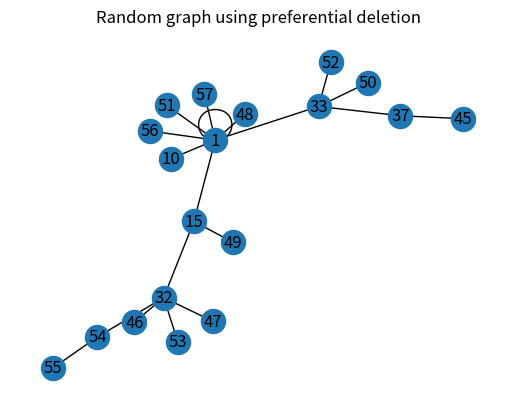
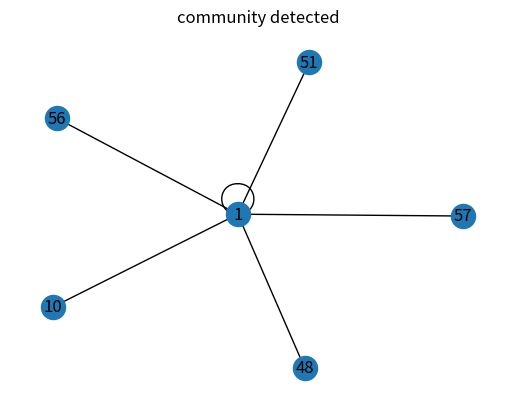

These charts were generated, in order, by the following Python code:
#install networkx
#install matplotlib
#install random
#install community
#Packages
import networkx as nx
import matplotlib.pyplot as plt
import random
from networkx.algorithms import community
G = nx.Graph()
g=nx.Graph()


edgelist = [];
class Node(object):
    def __init__(self, name):
        self.name = name;
        self.adjacentnode = [];
        self.numOfEdges = 0;


def start():
    global i;
    global totdeg;
    i = 1;
    nodeList.append(Node(i));
    edgelist.append([Node(i), Node(i)])
    i = i + 1;
    nodeList[0].adjacentnode.append(nodeList[0]);
    nodeList[0].numOfEdges = 1;
    totdeg = 1;
    Blist.append(1);
    Dlist.append(1);


def Birthnode(NodeSelect):
    global i;
    global totdeg;
    node1 = Node(i);
    nodeList.append(node1);
    node1.adjacentnode.append(NodeSelect);
    edgelist.append([NodeSelected,node1]);

    node1.numOfEdges = 1;
    NodeSelect.adjacentnode.append(node1);
    NodeSelect.numOfEdges = (NodeSelect.numOfEdges) + 1;
#    for k in range(len(nodeList)):
#        print("nodelist values:", nodeList[k].name)
#        print("nodelist value edge", nodeList[k].numOfEdges)
#    for o in edgelist:
#        print("Edge list values:", o[0].name, o[-1].name)
    i = i + 1;
    totdeg = totdeg + 2;
    numOfNodes = len(nodeList);
    for k in range(len(nodeList)):
        Blist.append((nodeList[k].numOfEdges) / (totdeg));
        Dlist.append((numOfNodes - (nodeList[k].numOfEdges)) / ((numOfNodes ** 2) - (totdeg)));


def Deathnode(NodeSelected):
    global totdeg;
    pos = nodeList.index(NodeSelected);
    nodeList.remove(NodeSelected);
    totdeg = totdeg - len(NodeSelected.adjacentnode);
    length = len(nodeList);
    if pos > 0:
        for j in range(length):
            if NodeSelected in nodeList[j].adjacentnode:
                nodeList[j].adjacentnode.remove(NodeSelected);
#                print(" nodeselected ,nodelist j adjacent node ")
                for o in edgelist:
                    if o[0] ==  NodeSelected and o[-1] == nodeList[j] :
#                        print(" remove nodeselected, nodeList[j]",o[0].name, o[-1].name)
                        edgelist.remove(o)

                        edgelist.remove(o);
                    elif o[0] == nodeList[j] and o[-1] == NodeSelected:
#                        print("remove nodelis[j], nodeselected", o[0].name, o[-1].name)
                        edgelist.remove(o)



                nodeList[j].numOfEdges = (nodeList[j].numOfEdges) - 1;
                totdeg = totdeg - 1;
        numOfNodes = len(nodeList);
#        for k in range(len(nodeList)):
#            print("nodelist values:", nodeList[k].name);
#            print("nodelist value edge", nodeList[k].numOfEdges);
#        for l in edgelist:
#            print("Edge list values:", l[0].name, l[-1].name);
        if numOfNodes == 1:
            Dlist.append(1);
            Blist.append(1);
        else:
            for k in range(len(nodeList)):
                Blist.append((nodeList[k].numOfEdges) / (totdeg));
                Dlist.append((numOfNodes - (nodeList[k].numOfEdges)) / ((numOfNodes ** 2) - (totdeg)));


def CumulativeProb():
    Cum_BProb = 0;
    for k in range(len(nodeList)):
        Cum_BProb = Cum_BProb + Blist[k];
        CumulativeBlist.append(Cum_BProb);
    y = random.randint(0, 10);
    y = y / 10;
    for k in range(len(CumulativeBlist)):
        if CumulativeBlist[k] >= y:
            node = nodeList[k];
            return node;
        if k == (len(CumulativeBlist) - 1):
            return nodeList[k];


nodeList = [];
Blist = [];
Dlist = [];

start();

for j in range(100):
    x = random.randint(0, 10);
    x = x / 10;
    if x <= 0.6:
#        print("birth")
        CumulativeBlist = [];
        NodeSelected = CumulativeProb();
        Blist = [];
        Dlist = [];
        Birthnode(NodeSelected);
    else:
 #       print("death")
        maxpos = Dlist.index(max(Dlist));
        NodeSelected = nodeList[maxpos];
        Blist = [];
        Dlist = [];
        Deathnode(NodeSelected);
        length = len(nodeList);
        if length == 0:
            start();


for f in nodeList:
    G.add_node(f.name)

for y in edgelist:
    G.add_edge(y[0].name,y[-1].name)
plt.title('Random graph using preferential deletion');
nx.draw(G, with_labels=True)
plt.show()
print("no of node", nx.number_of_nodes(G))




def filterneighbour(nodeList,comm,n1,n2):
    q = [];
    a = [];
    print("number of values in n1", len(n1));
    for v in n1:
        c0v = calc0v(v, comm);
        c1v = calc1v(v, n1);
        c2v = calc2v(v, n2);
        co = 0;
        if c0v - c2v >= 0 or c1v - c2v >= 0:
            if not q:
                q.append(v);

#                print("values in q", v.name)
            else:
                for h in q:
                    if h == v:
                        co = co + 1;
                if co == 0:
                    q.append(v);
#                    print("values in q", v.name)
        else:
            if not a:
                a.append(v);
#                print("values in a", v.name)
            else:
                for h in a:
                    if h == v:
                        co = co + 1;
                if co == 0:
                    a.append(v);
#                    print("values in a", v.name);
    return q,a;


def calc0v(v,comm):
    count=0
    for r in v.adjacentnode:
        if r in comm:
            count = count + 1;
#    print("count of no of c0v",count)
    return count;

def calc1v(v,n1):
    count=0
    for r in v.adjacentnode:
        if r in n1 and r != v:

            count = count + 1;
#    print("count of no of c1v", count)
    return count;

def calc2v(v,n2):
    count=0
    for r in v.adjacentnode:
        if r in n2:
            count = count + 1;
#    print("count of no of c2v", count)
    return count;



#FIND-COMMUNITY
q = [];
a = [];
comm = [];
n1 = [];
n2 = [];
if len(nodeList)<1:
    print("Length of nodelist les than 1");
comm.append(nodeList[1]);
comm.append(nodeList[1].adjacentnode[0])
print("Value of seed node 1",nodeList[1].name)
#print("Length of nodes in adje",len(nodeList[1].adjacentnode))
print("value of seed 2",comm[1].name)
#print("length of nodes n adj of comm 2",len(comm[1].adjacentnode))
for c in comm:
    for x in c.adjacentnode:
        if x in comm:
            print("n1 and comm values hit same",x.name)
        else:
            n1.append(x);
#            print("Value appended to n1", x.name)
temp = [];
for k in n1:
    for t in k.adjacentnode:
        if t in n1 or t in comm:
            print("n1 and n2 and comm value hit",t.name)

        else:
            temp.append(t);
#            print("value in temp", t.name)
for t in temp:
    if t not in comm:
        n2.append(t);
#        print("value in n2",t.name)

nodes_notincluded=[];
while len(n1)>0 or len(n2)>1:
    # FILTER-NEIGHBORHOOD
    q, a = filterneighbour(nodeList, comm, n1, n2);
    for s in a:
        nodes_notincluded.append(s);
    comm = list(set(comm) | set(q))
#    print("number of elements in new c", len(comm))
#    for k in comm:
#        print("comm values", k.name);

    # new n1:{first neighour} of q intersection n2
    neighour_q = [];
    for j in q:
        for k in j.adjacentnode:
            neighour_q.append(k);
    n1 = list(set(neighour_q) & set(n2));
#    print("number of elements in new n1", len(n1));
#    for w in n1:
#        print("new n1", w.name);

    # new n2 = first neighbourhood of n1 -C
    neighour_n1 = [];
    for j in n1:
        for k in j.adjacentnode:
            neighour_n1.append(k);
    n2 = list(set(neighour_n1).difference(comm));
#    print("number of elements in new n2", len(n2));
#    for b in n2:
#        print("new n2", b.name);

for c in comm:
    g.add_node(c.name)
    for o in c.adjacentnode:
        if o in set(nodes_notincluded):
            print("node not included",o.name);
        else:
            g.add_edge(c.name, o.name)



plt.title('community detected')
nx.draw(g, with_labels=True)
plt.show()
print("no of node", nx.number_of_nodes(g))


#for y in comm:
#    print("final comm value",y.name);


print("Communities detected by modularity model");


communities_mod = community.greedy_modularity_communities(G)
modularity_list = {}
for e in enumerate(communities_mod):
    for name in e:
        modularity_list[name] = e

nx.set_node_attributes(G, modularity_list, 'modularity')

for e,c in enumerate(communities_mod):
    if len(c) > 2:
        print('Class '+str(e)+':', list(c))
